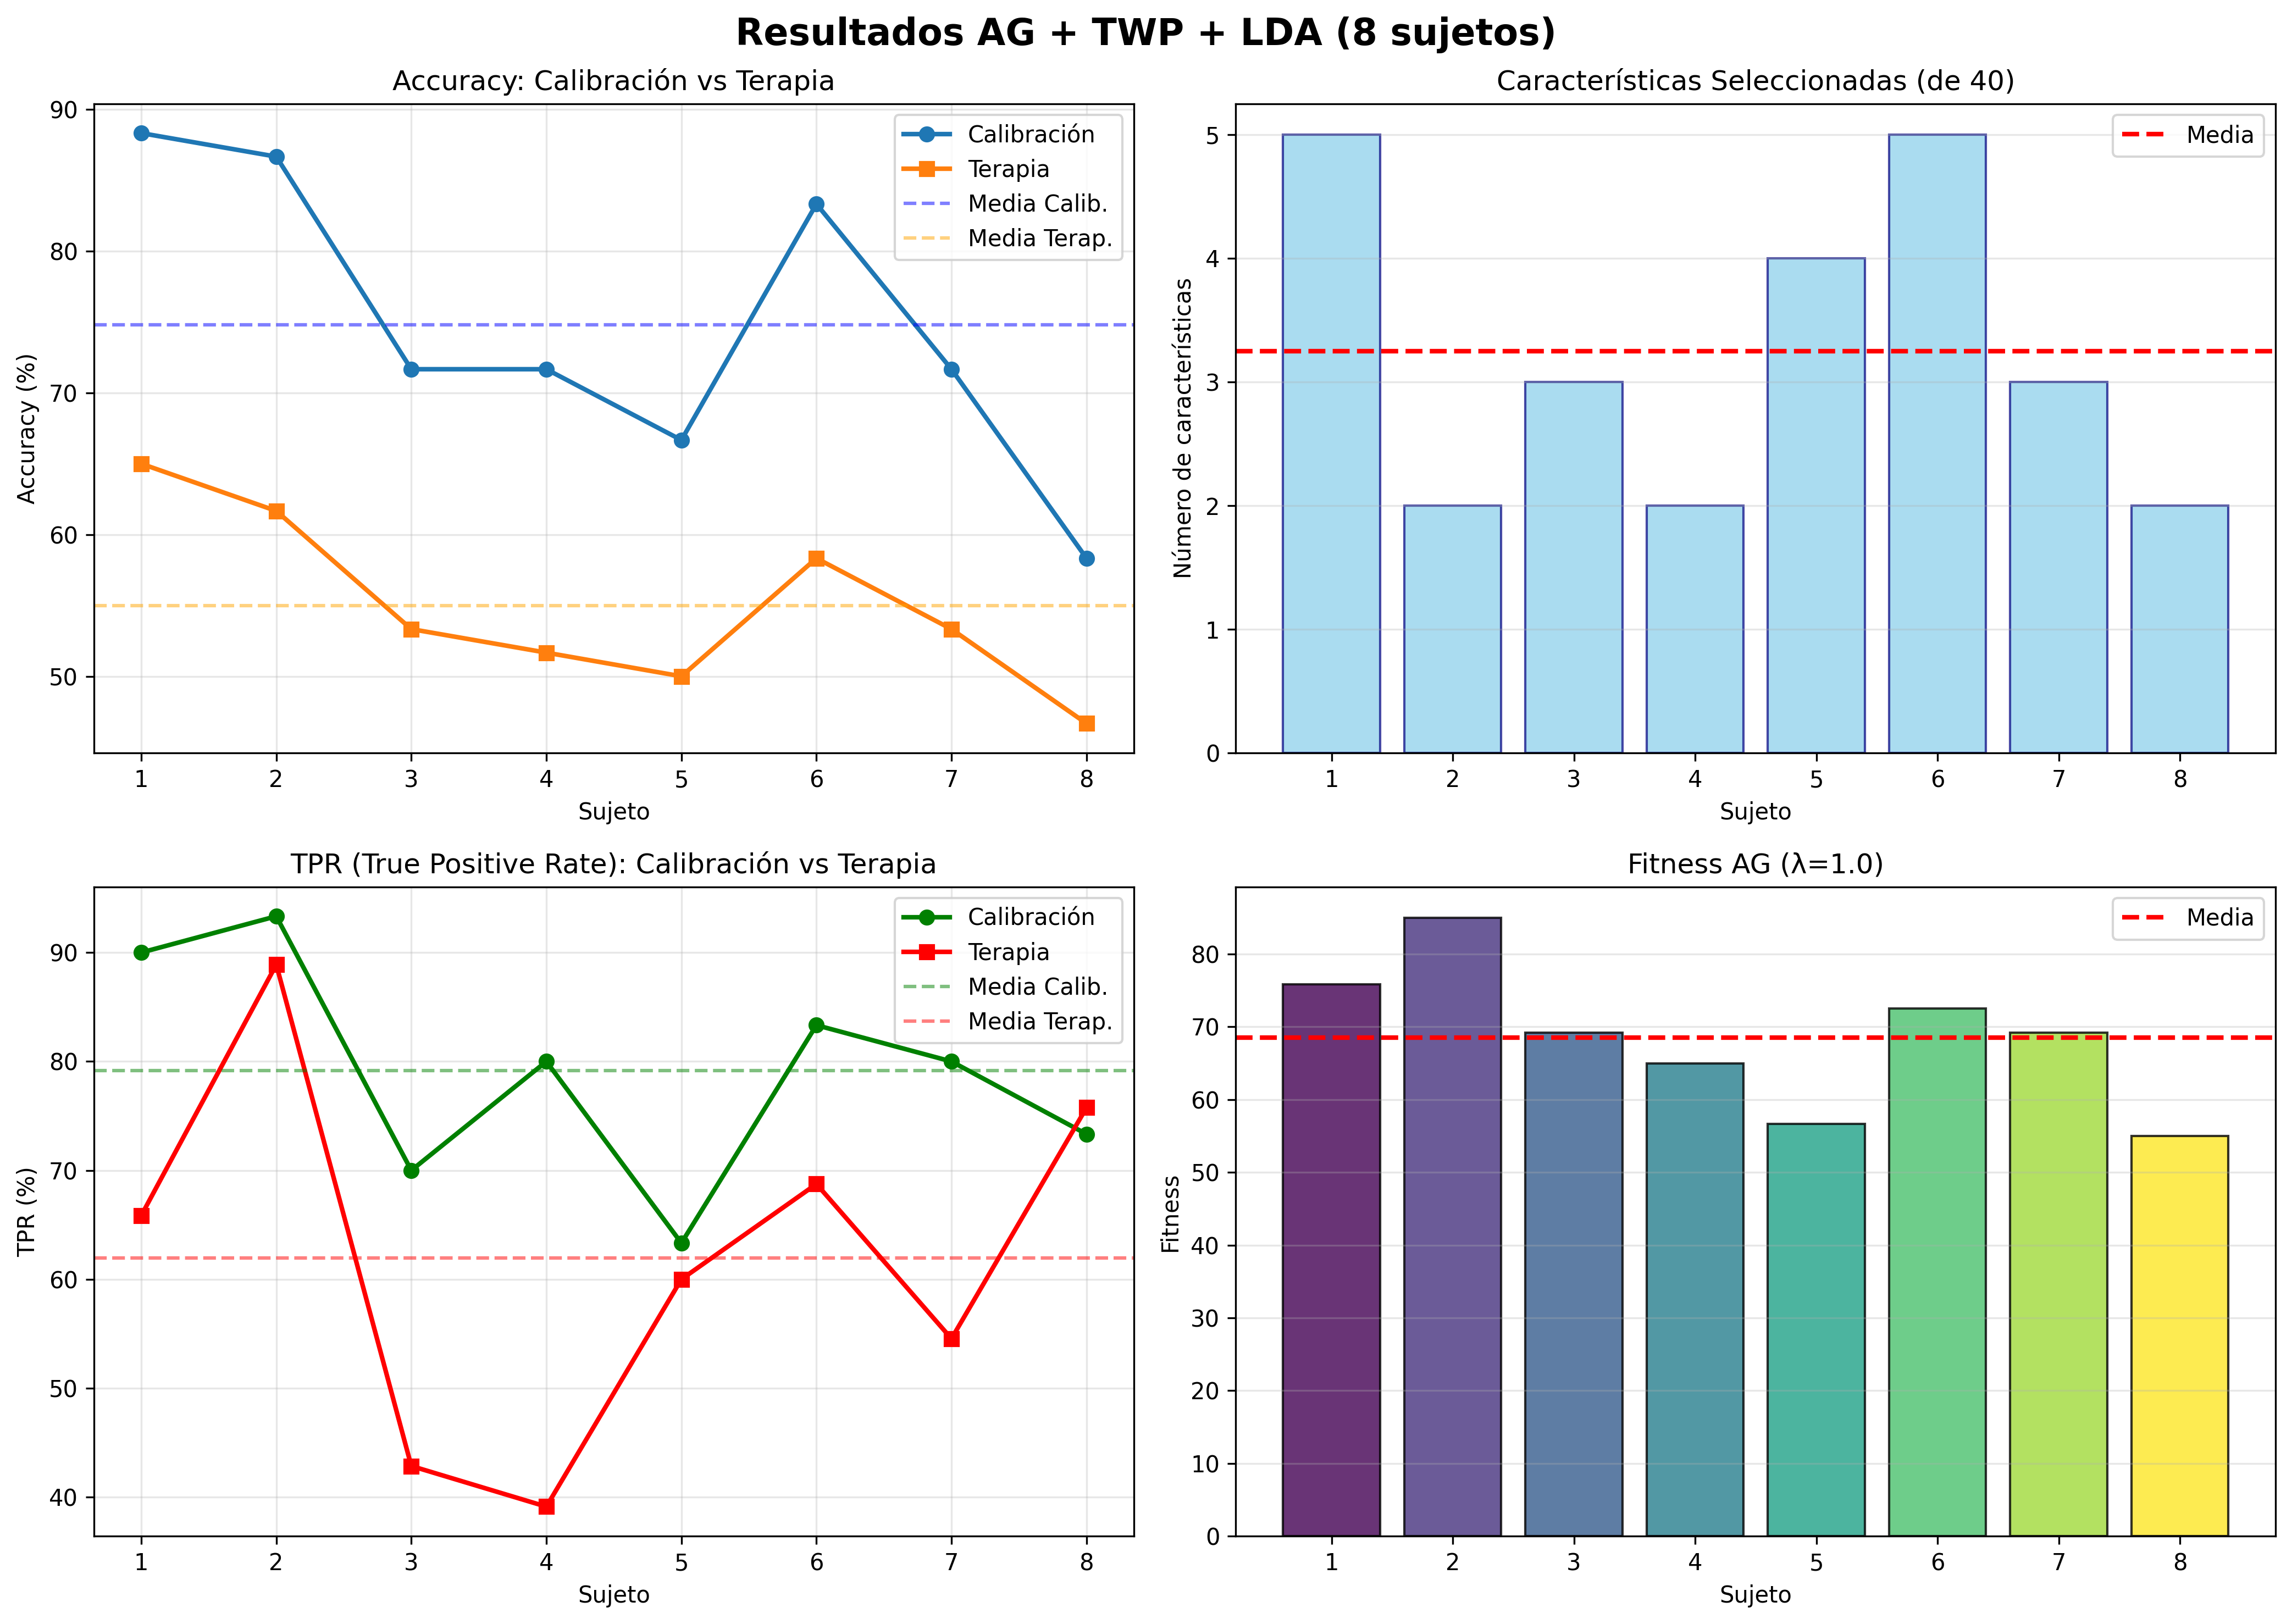

Source data for this figure (header and first rows):
sujeto, n_features_totales, n_features_seleccionadas, porcentaje_seleccion, fitness_ag, acc_calibracion, tpr_calibracion, acc_terapia, tpr_terapia
1, 40, 5, 12.5, 75.83, 88.33, 90.0, 65.0, 65.85
2, 40, 2, 5.0, 85.0, 86.67, 93.33, 61.67, 88.89
3, 40, 3, 7.5, 69.17, 71.67, 70.0, 53.33, 42.86
4, 40, 2, 5.0, 65.0, 71.67, 80.0, 51.67, 39.13
5, 40, 4, 10.0, 56.67, 66.67, 63.33, 50.0, 60.0
6, 40, 5, 12.5, 72.5, 83.33, 83.33, 58.33, 68.75
7, 40, 3, 7.5, 69.17, 71.67, 80.0, 53.33, 54.55
8, 40, 2, 5.0, 55.0, 58.33, 73.33, 46.67, 75.76
